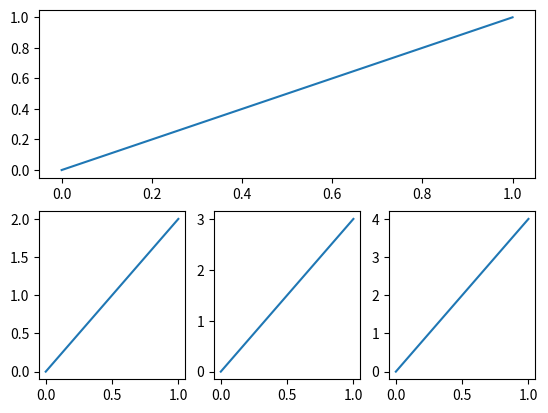

Write the Python code that produced this figure.
"""
13. sub plot 多个显示
"""
import matplotlib.pyplot as plt

plt.figure()
#把图分成２行２列，图像显示在第一个位置
plt.subplot(2,1,1)
# 画一条线，前面一个列表是两个点的ｘ坐标，后面一个列表是两个点的ｙ坐标
plt.plot([0,1], [0,1])

plt.subplot(2,3,4)
plt.plot([0,1], [0,2])

plt.subplot(235)
plt.plot([0,1], [0,3])

plt.subplot(236)
plt.plot([0,1], [0,4])
plt.show()
